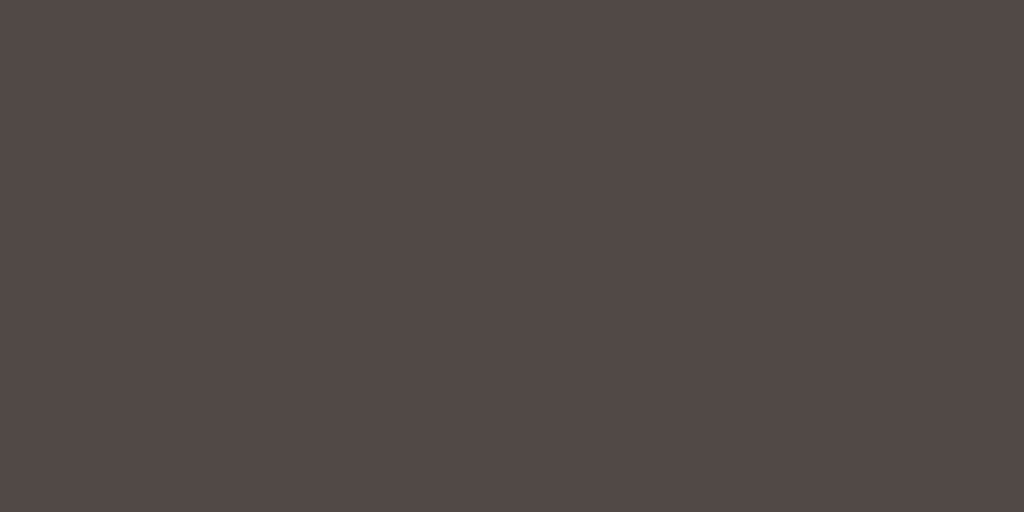
t = 0.00 s
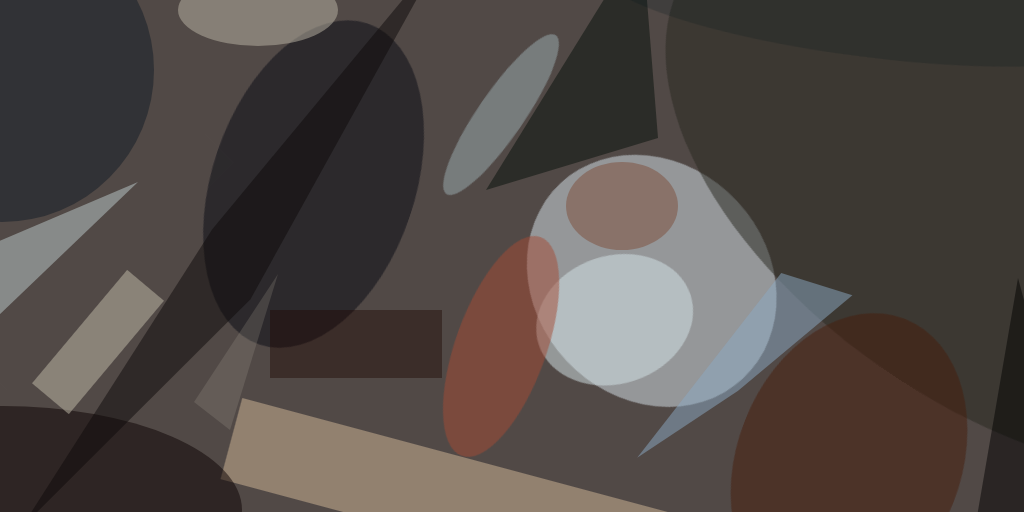
t = 3.00 s
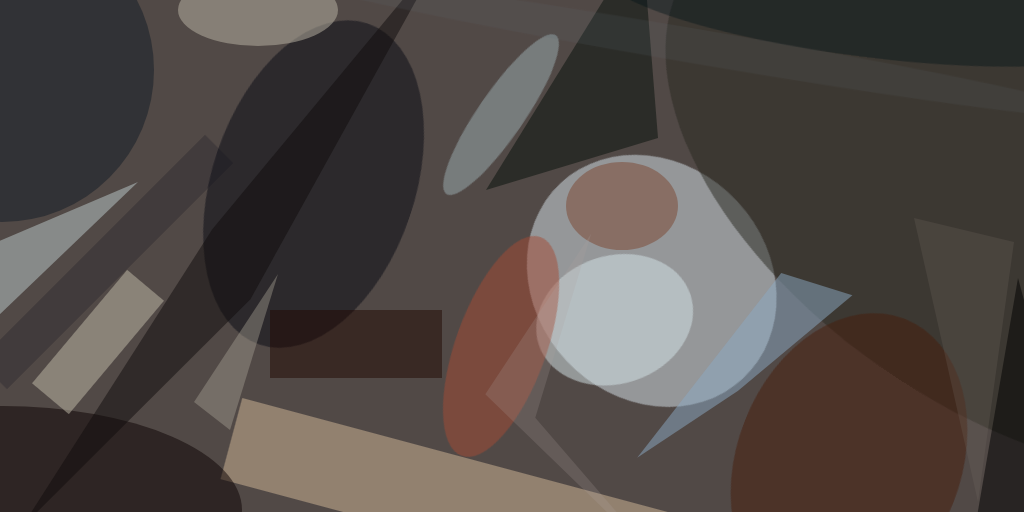
t = 3.12 s
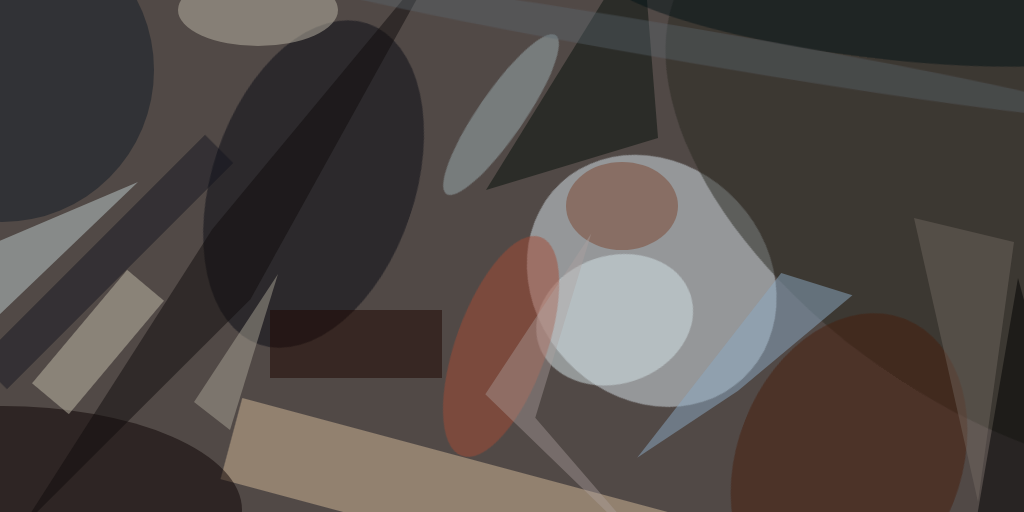
t = 3.25 s
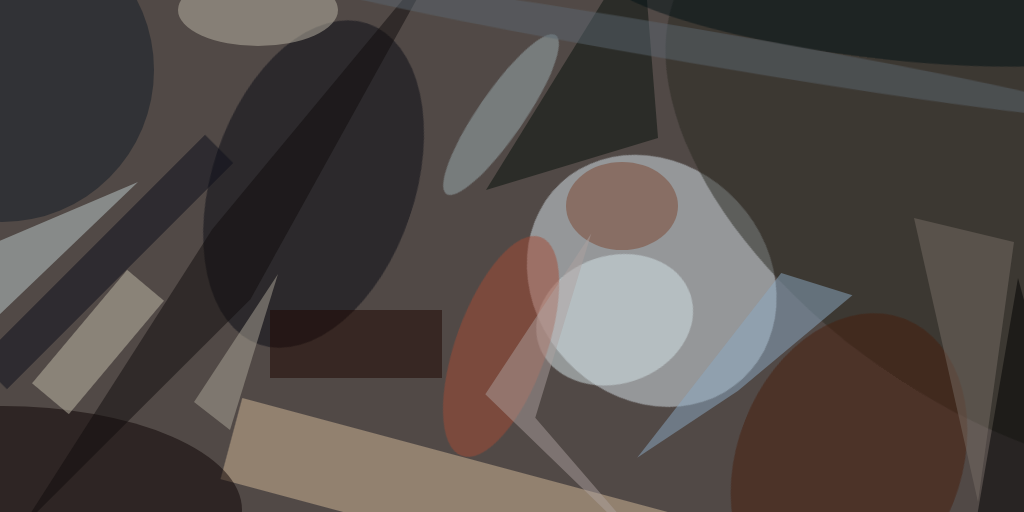
t = 3.37 s
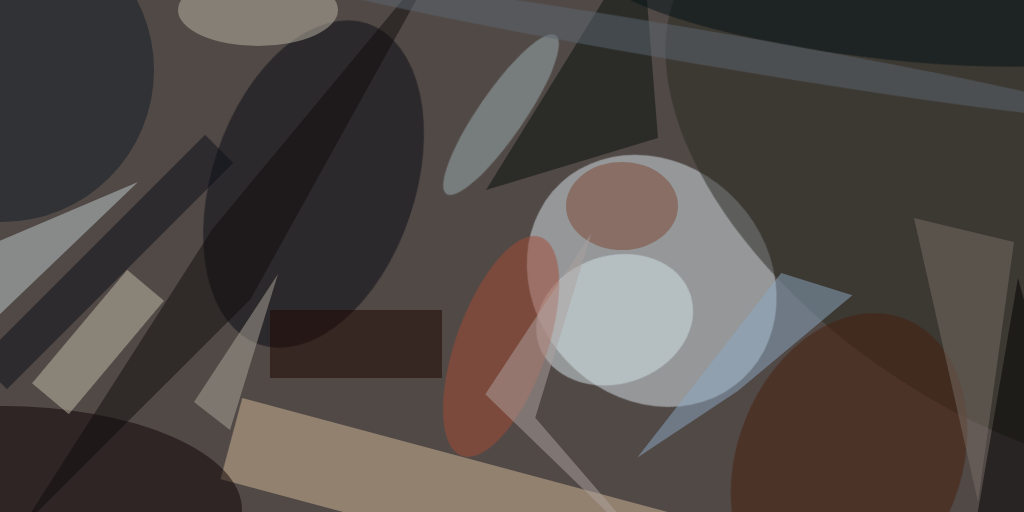
t = 3.50 s

The animated SVG that drew these frames (rendered in a browser with its animation timeline set to each time). Animation: 1 CSS @keyframes rule; one cycle of 3.50 s.

<svg xmlns="http://www.w3.org/2000/svg" version="1.1" width="1024" height="512"><style>@keyframes a{ from {opacity: 0} to {opacity: 1} } g > * { opacity: 0; animation: a .5s forwards; }</style>
<rect x="0" y="0" width="1024" height="512" fill="#514946"/>
<g transform="scale(4.000000) translate(0.5 0.5)">
<g transform="translate(162.427338 69.719637) rotate(137.025798) scale(29.217463 33.400395)" style="animation-delay: 0.000s;"><ellipse fill="#d7e3ec" fill-opacity="0.501961" cx="0" cy="0" rx="1" ry="1" style="animation-delay: 0.127s;"/></g>
<g transform="translate(77.892952 45.516997) rotate(378.630324) scale(25.388343 42.341452)" style="animation-delay: 0.254s;"><ellipse fill="#060912" fill-opacity="0.501961" cx="0" cy="0" rx="1" ry="1" style="animation-delay: 0.381s;"/></g>
<g transform="translate(124 127) rotate(375) scale(138 21)" style="animation-delay: 0.507s;"><rect fill="#d1b897" fill-opacity="0.501961" x="-0.5" y="-0.5" width="1" height="1" style="animation-delay: 0.632s;"/></g>
<g transform="translate(255.000000 46.933408) rotate(213.099082) scale(99.818700 56.478886)" style="animation-delay: 0.756s;"><ellipse fill="#26261f" fill-opacity="0.501961" cx="0" cy="0" rx="1" ry="1" style="animation-delay: 0.878s;"/></g>
<g transform="translate(153.168207 79.438067) rotate(431.620919) scale(15.996882 19.969574)" style="animation-delay: 0.999s;"><ellipse fill="#d5e6ea" fill-opacity="0.501961" cx="0" cy="0" rx="1" ry="1" style="animation-delay: 1.119s;"/></g>
<ellipse fill="#0d0302" fill-opacity="0.501961" cx="0" cy="127" rx="60" ry="26" style="animation-delay: 1.236s;"/>
<polygon fill="#bdcccc" fill-opacity="0.501961" points="34,45 -13,90 -13,65" style="animation-delay: 1.351s;"/>
<g transform="translate(24 85) rotate(40) scale(12 37)" style="animation-delay: 1.463s;"><rect fill="#c2bba9" fill-opacity="0.501961" x="-0.5" y="-0.5" width="1" height="1" style="animation-delay: 1.573s;"/></g>
<polygon fill="#8ca9c3" fill-opacity="0.501961" points="184.030316,97.162990,158.794138,113.947667,194.806888,67.719084,212.606095,73.294995" style="animation-delay: 1.680s;"/>
<g transform="translate(124.768289 28.155603) rotate(124.574219) scale(24.103020 5.743388)" style="animation-delay: 1.784s;"><ellipse fill="#9baeb2" fill-opacity="0.501961" cx="0" cy="0" rx="1" ry="1" style="animation-delay: 1.885s;"/></g>
<g transform="translate(211.749609 114.948345) rotate(201.309132) scale(28.016088 38.363698)" style="animation-delay: 1.982s;"><ellipse fill="#461c0a" fill-opacity="0.501961" cx="0" cy="0" rx="1" ry="1" style="animation-delay: 2.076s;"/></g>
<ellipse fill="#bbb6a6" fill-opacity="0.501961" cx="64" cy="2" rx="20" ry="9" style="animation-delay: 2.166s;"/>
<g transform="translate(124.771707 86.117871) rotate(19.828719) scale(11.341929 29.072347)" style="animation-delay: 2.252s;"><ellipse fill="#a44b34" fill-opacity="0.501961" cx="0" cy="0" rx="1" ry="1" style="animation-delay: 2.334s;"/></g>
<polygon fill="#07100a" fill-opacity="0.501961" points="160,-16 121,47 164,34" style="animation-delay: 2.412s;"/>
<ellipse fill="#131d27" fill-opacity="0.501961" cx="0" cy="17" rx="38" ry="38" style="animation-delay: 2.486s;"/>
<polygon fill="#100c0d" fill-opacity="0.501961" points="62.109946,74.305760,110.538736,-13.064495,52.581799,56.802890,4.885333,131.347713" style="animation-delay: 2.555s;"/>
<polygon fill="#000000" fill-opacity="0.501961" points="243,133 271,132 254,69" style="animation-delay: 2.619s;"/>
<ellipse fill="#7d4631" fill-opacity="0.501961" cx="155" cy="51" rx="14" ry="11" style="animation-delay: 2.679s;"/>
<rect fill="#1f0700" fill-opacity="0.501961" x="67" y="77" width="43" height="17" style="animation-delay: 2.734s;"/>
<g transform="translate(216.874173 0.000000) rotate(97.164880) scale(13.811021 68.878876)" style="animation-delay: 2.784s;"><ellipse fill="#001115" fill-opacity="0.501961" cx="0" cy="0" rx="1" ry="1" style="animation-delay: 2.829s;"/></g>
<polygon fill="#aba597" fill-opacity="0.501961" points="57,107 48,100 69,68" style="animation-delay: 2.869s;"/>
<g transform="translate(26 65) rotate(45) scale(10 80)" style="animation-delay: 2.903s;"><rect fill="#0a0d19" fill-opacity="0.501961" x="-0.5" y="-0.5" width="1" height="1" style="animation-delay: 2.933s;"/></g>
<g transform="translate(173.257908 11.048957) rotate(99.668308) scale(4.328185 104.701877)" style="animation-delay: 2.957s;"><ellipse fill="#5a6671" fill-opacity="0.501961" cx="0" cy="0" rx="1" ry="1" style="animation-delay: 2.976s;"/></g>
<polygon fill="#796f67" fill-opacity="0.501961" points="253,60 244,125 228,54" style="animation-delay: 2.989s;"/>
<polygon fill="#ada29f" fill-opacity="0.501961" points="166.051090,141.883370,120.821277,98.037866,147.319449,57.852761,133.319155,103.910596" style="animation-delay: 2.997s;"/>
</g>
</svg>
